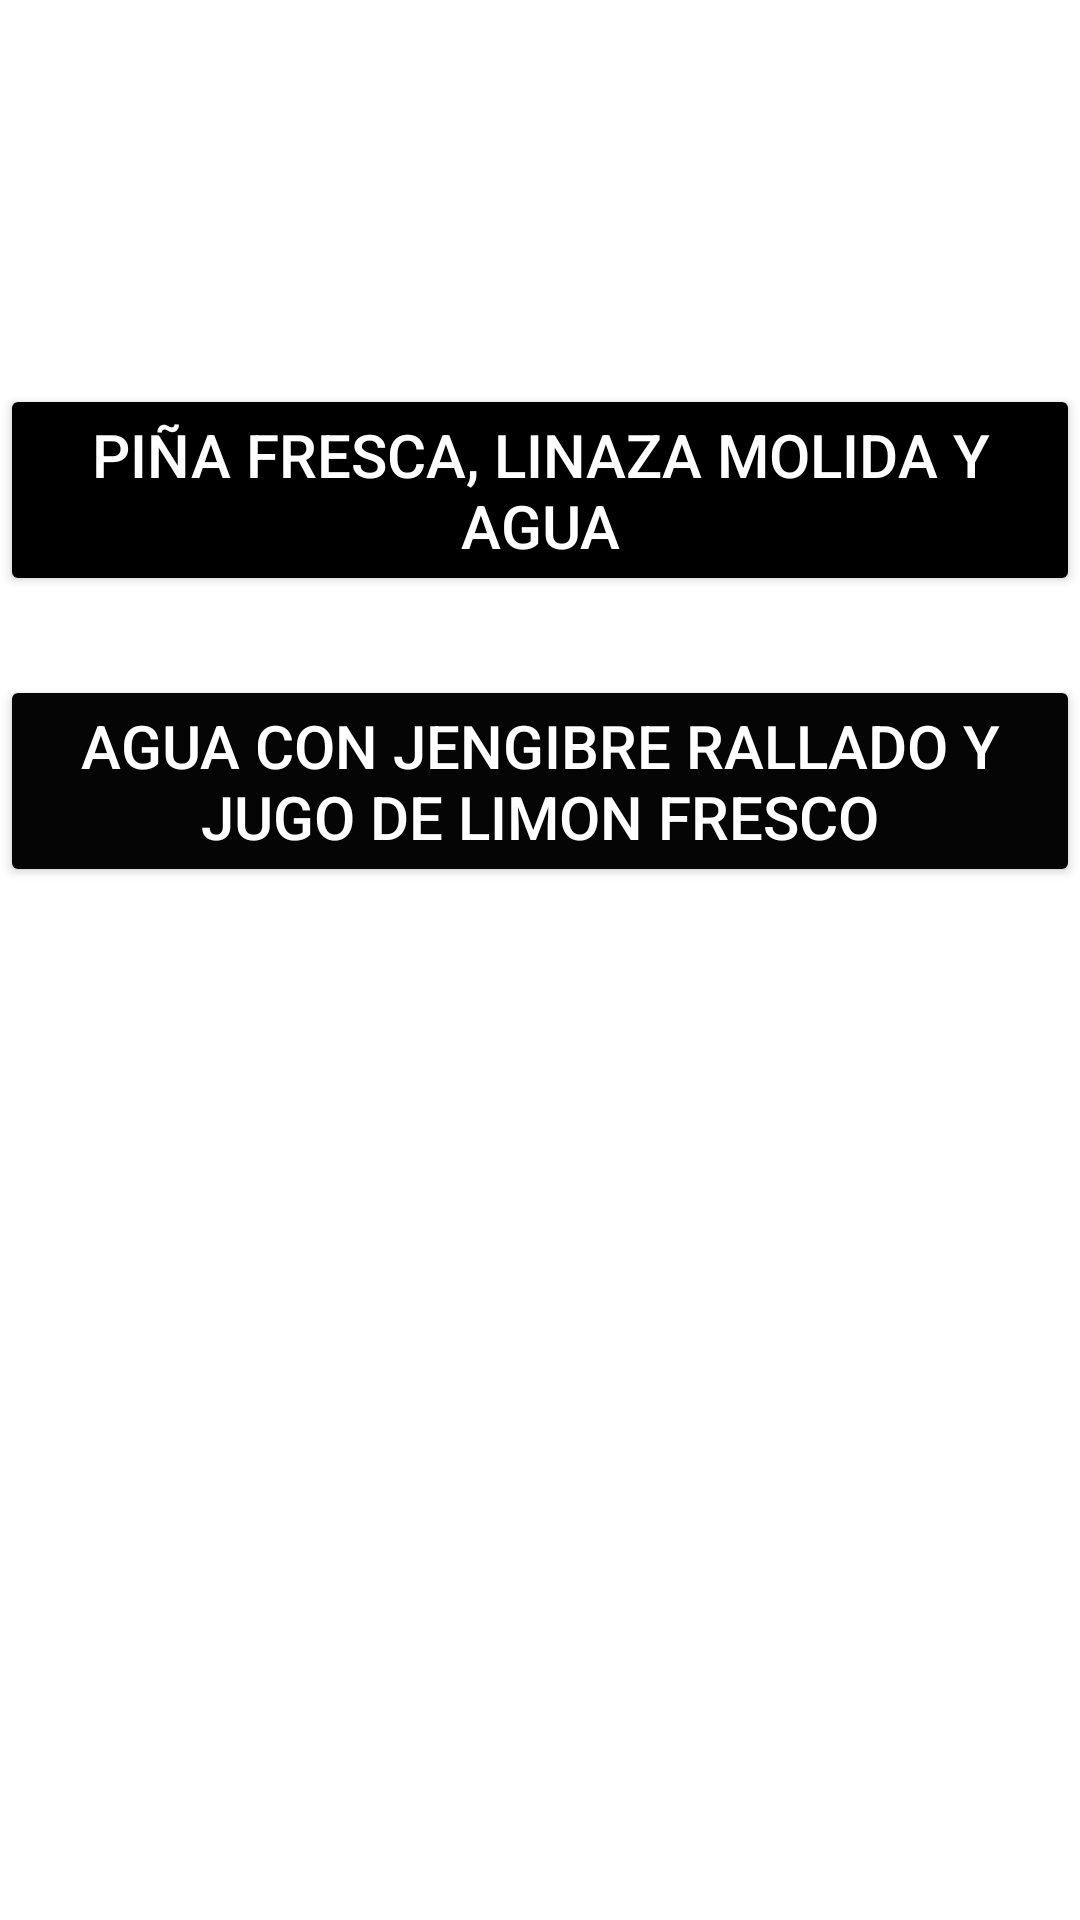

Here is an Android app screen rendered from its layout file. Give the layout XML and the strings, colors and styles it references.
<!-- AndroidManifest.xml: application theme Theme.Homedi -->
<!-- res/layout/bajardepeso.xml -->
<?xml version="1.0" encoding="utf-8"?>
<androidx.constraintlayout.widget.ConstraintLayout xmlns:android="http://schemas.android.com/apk/res/android"
    xmlns:app="http://schemas.android.com/apk/res-auto"
    xmlns:tools="http://schemas.android.com/tools"
    android:layout_width="match_parent"
    android:layout_height="match_parent"
    android:background="#FFFFFF"
    android:backgroundTint="#FFFFFF">

    <Button
        android:id="@+id/Bpeso1"
        android:layout_width="wrap_content"
        android:layout_height="wrap_content"
        android:backgroundTint="#000000"
        android:text="Piña fresca, linaza molida y agua"
        android:textColor="@color/white"
        android:textSize="20sp"
        app:layout_constraintBottom_toBottomOf="parent"
        app:layout_constraintEnd_toEndOf="parent"
        app:layout_constraintHorizontal_bias="0.182"
        app:layout_constraintStart_toStartOf="parent"
        app:layout_constraintTop_toTopOf="parent"
        app:layout_constraintVertical_bias="0.225" />

    <Button
        android:id="@+id/Bpeso2"
        android:layout_width="wrap_content"
        android:layout_height="wrap_content"
        android:backgroundTint="#050505"
        android:text="Agua con jengibre rallado y jugo de limon fresco"
        android:textColor="@color/white"
        android:textSize="20sp"
        app:layout_constraintBottom_toBottomOf="parent"
        app:layout_constraintEnd_toEndOf="parent"
        app:layout_constraintHorizontal_bias="0.211"
        app:layout_constraintStart_toStartOf="parent"
        app:layout_constraintTop_toTopOf="parent"
        app:layout_constraintVertical_bias="0.395" />
</androidx.constraintlayout.widget.ConstraintLayout>
<!-- resources referenced by this layout -->
<resources>
  <style name="Theme.Homedi" parent="Theme.MaterialComponents.DayNight.DarkActionBar">
          
          <item name="colorPrimary">@color/purple_500</item>
          <item name="colorPrimaryVariant">@color/purple_700</item>
          <item name="colorOnPrimary">@color/white</item>
          
          <item name="colorSecondary">@color/teal_200</item>
          <item name="colorSecondaryVariant">@color/teal_700</item>
          <item name="colorOnSecondary">@color/black</item>
          
          <item name="android:statusBarColor">?attr/colorPrimaryVariant</item>
          
      </style>
  <!-- not gathered from this repository: default colours our renderer supplied (Android Studio template values) -->
  <color name="purple_500">#FF6200EE</color>
  <color name="purple_700">#FF3700B3</color>
  <color name="teal_200">#FF03DAC5</color>
  <color name="teal_700">#FF018786</color>
  <color name="black">#FF000000</color>
  <color name="white">#FFFFFFFF</color>
</resources>
